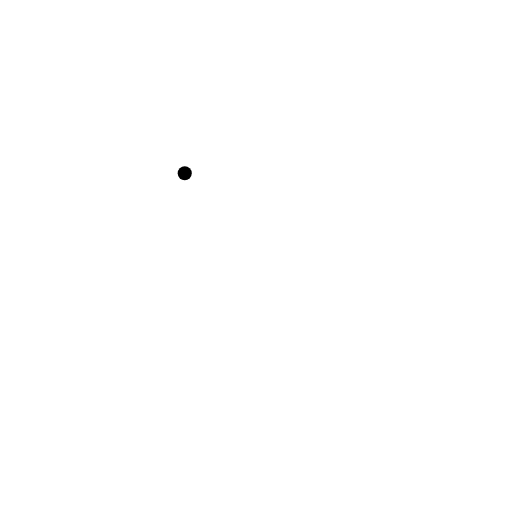
t = 0.00 s
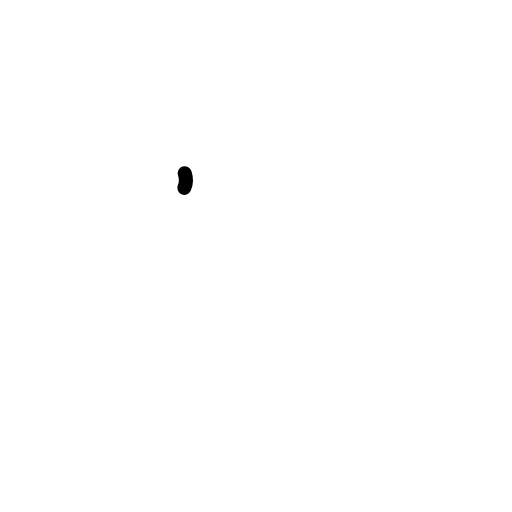
t = 0.38 s
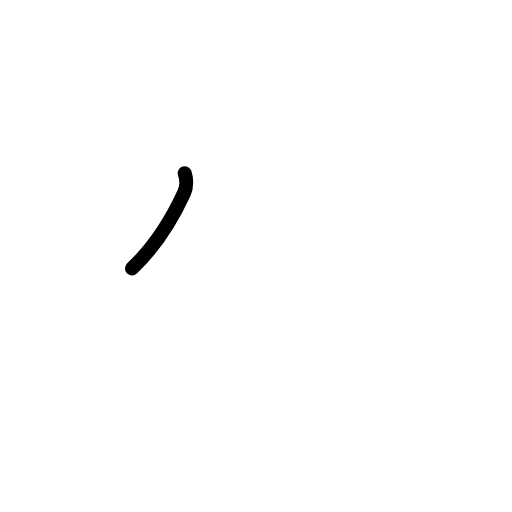
t = 0.75 s
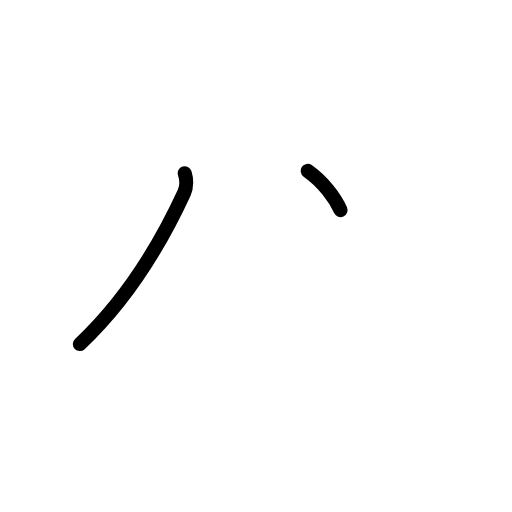
t = 1.25 s
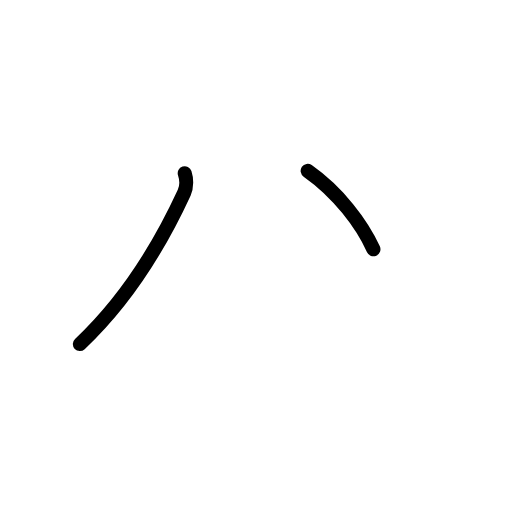
t = 1.50 s
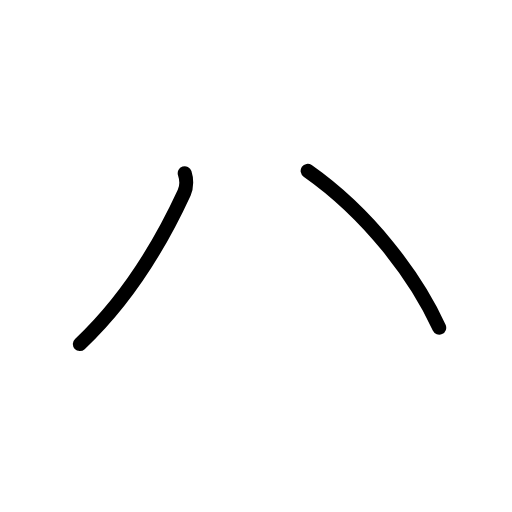
t = 2.00 s

The animated SVG that drew these frames (rendered in a browser with its animation timeline set to each time). Animation: 4 SMIL elements (animate=4); one cycle of 2.00 s.

<?xml version="1.0" encoding="UTF-8"?>
<!--
AniKanjiVG is licensed by CC-BY-SA Paul C. Sommerhoff (https://bitbucket.org/sommerhoff/anikanjivg).
AniKanjiVG uses KanjiVG which is licensed by CC-BY-SA Ulrich Apel (http://kanjivg.tagaini.net).
See also http://creativecommons.org/licenses/by-sa/3.0/
-->
<svg xmlns:kvg='http://kanjivg.tagaini.net' xmlns='http://www.w3.org/2000/svg' width='109' height='109' viewBox='0 0 109 109' style='fill:none;stroke:#000000;stroke-width:3;stroke-linecap:round;stroke-linejoin:round;' id="kvg:kanji_030cf"><g id="kvg:030cf"><path id="kvg:030cf-s1" d="M39.33,36.88c0.38,1.14,0.46,2.88-0.12,4.14c-6.33,13.73-13.33,23.86-22.21,32.23"><animate attributeName="d" begin="0.0s" dur="0.5s" from="M39.33,36.88C39.33,36.88,39.33,36.88,39.33,36.88" to="M39.33,36.88c0.38,1.14,0.46,2.88-0.12,4.14" />
<animate attributeName="d" begin="0.5s" dur="0.5s" from="M39.33,36.88c0.38,1.14,0.46,2.88-0.12,4.14c0,0,0,0,0,0,0" to="M39.33,36.88c0.38,1.14,0.46,2.88-0.12,4.14c-6.33,13.73-13.33,23.86-22.21,32.23" />
</path>
<path id="kvg:030cf-s2" d="M65.5,36.38c13,9.12,23.12,22.62,28,33.38"><animate attributeName="d" begin="1.0s" dur="1.0s" from="M65.5,36.38C65.5,36.38,65.5,36.38,65.5,36.38" to="M65.5,36.38c13,9.12,23.12,22.62,28,33.38" />
<animate attributeName="d" begin="0s" dur="1.0s" from="M-100,-100" to="M-100,-100" />
</path>
</g>
</svg>
